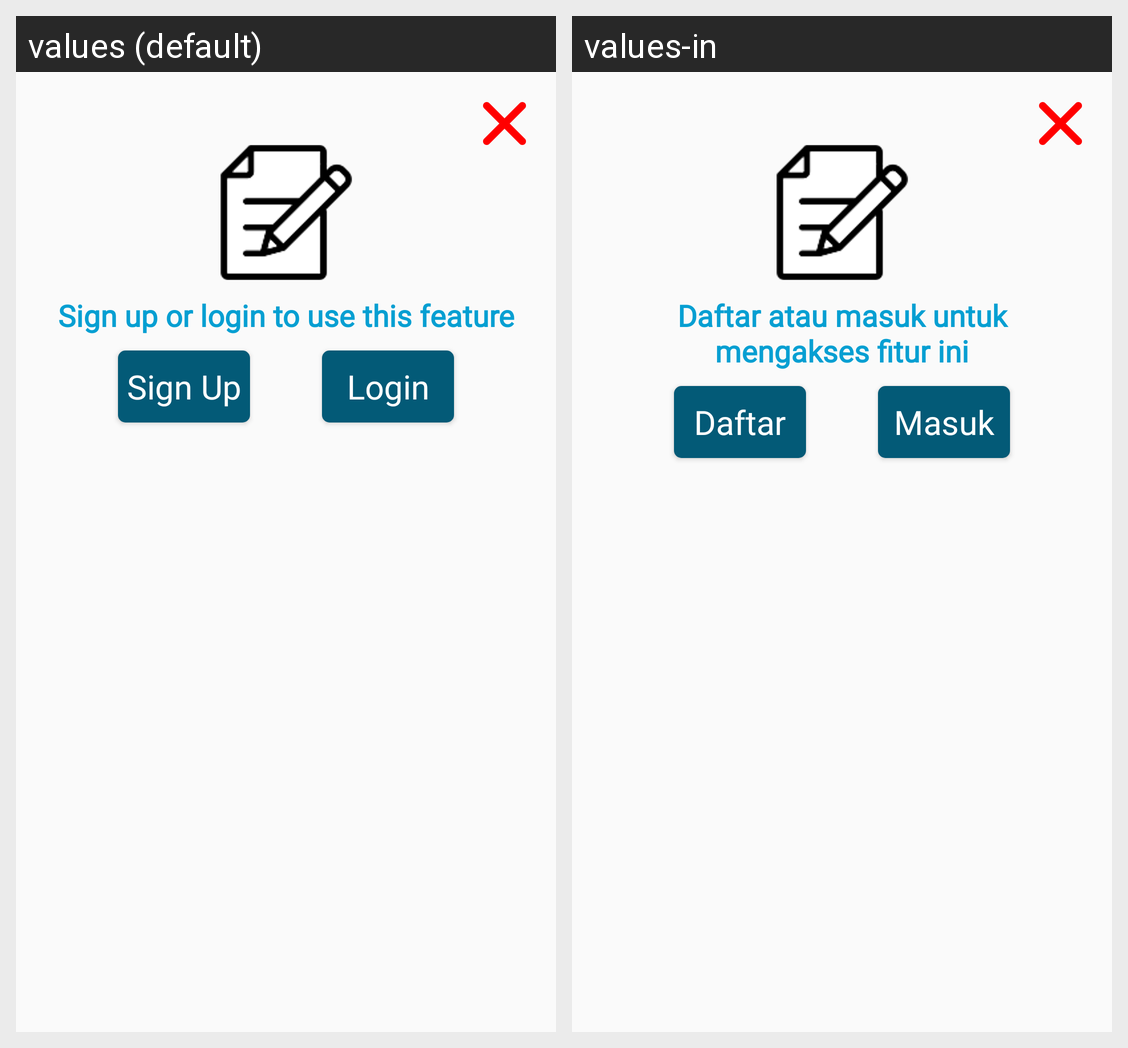

Translations of the strings shown on this Android screen, per locale in the grid:
Android screen res/layout/alert_job_guess_dialog.xml rendered under 2 locales, left to right: values (default), values-in. Device: Nexus 5 (rendered at 1080×1920; each locale shown at half size, 540×960, under a caption strip naming it); theme AppTheme.
Strings drawn on this screen, with the default value and each locale's value (text and hints the layout hard-codes, and strings that could not be matched under every locale, appear in the picture but are not listed):

sign_up_or_login
  values: Sign up or login to use this feature
  values-in: Daftar atau masuk untuk mengakses fitur ini

login
  values: Login
  values-in: Masuk

sign_up
  values: Sign Up
  values-in: Daftar
